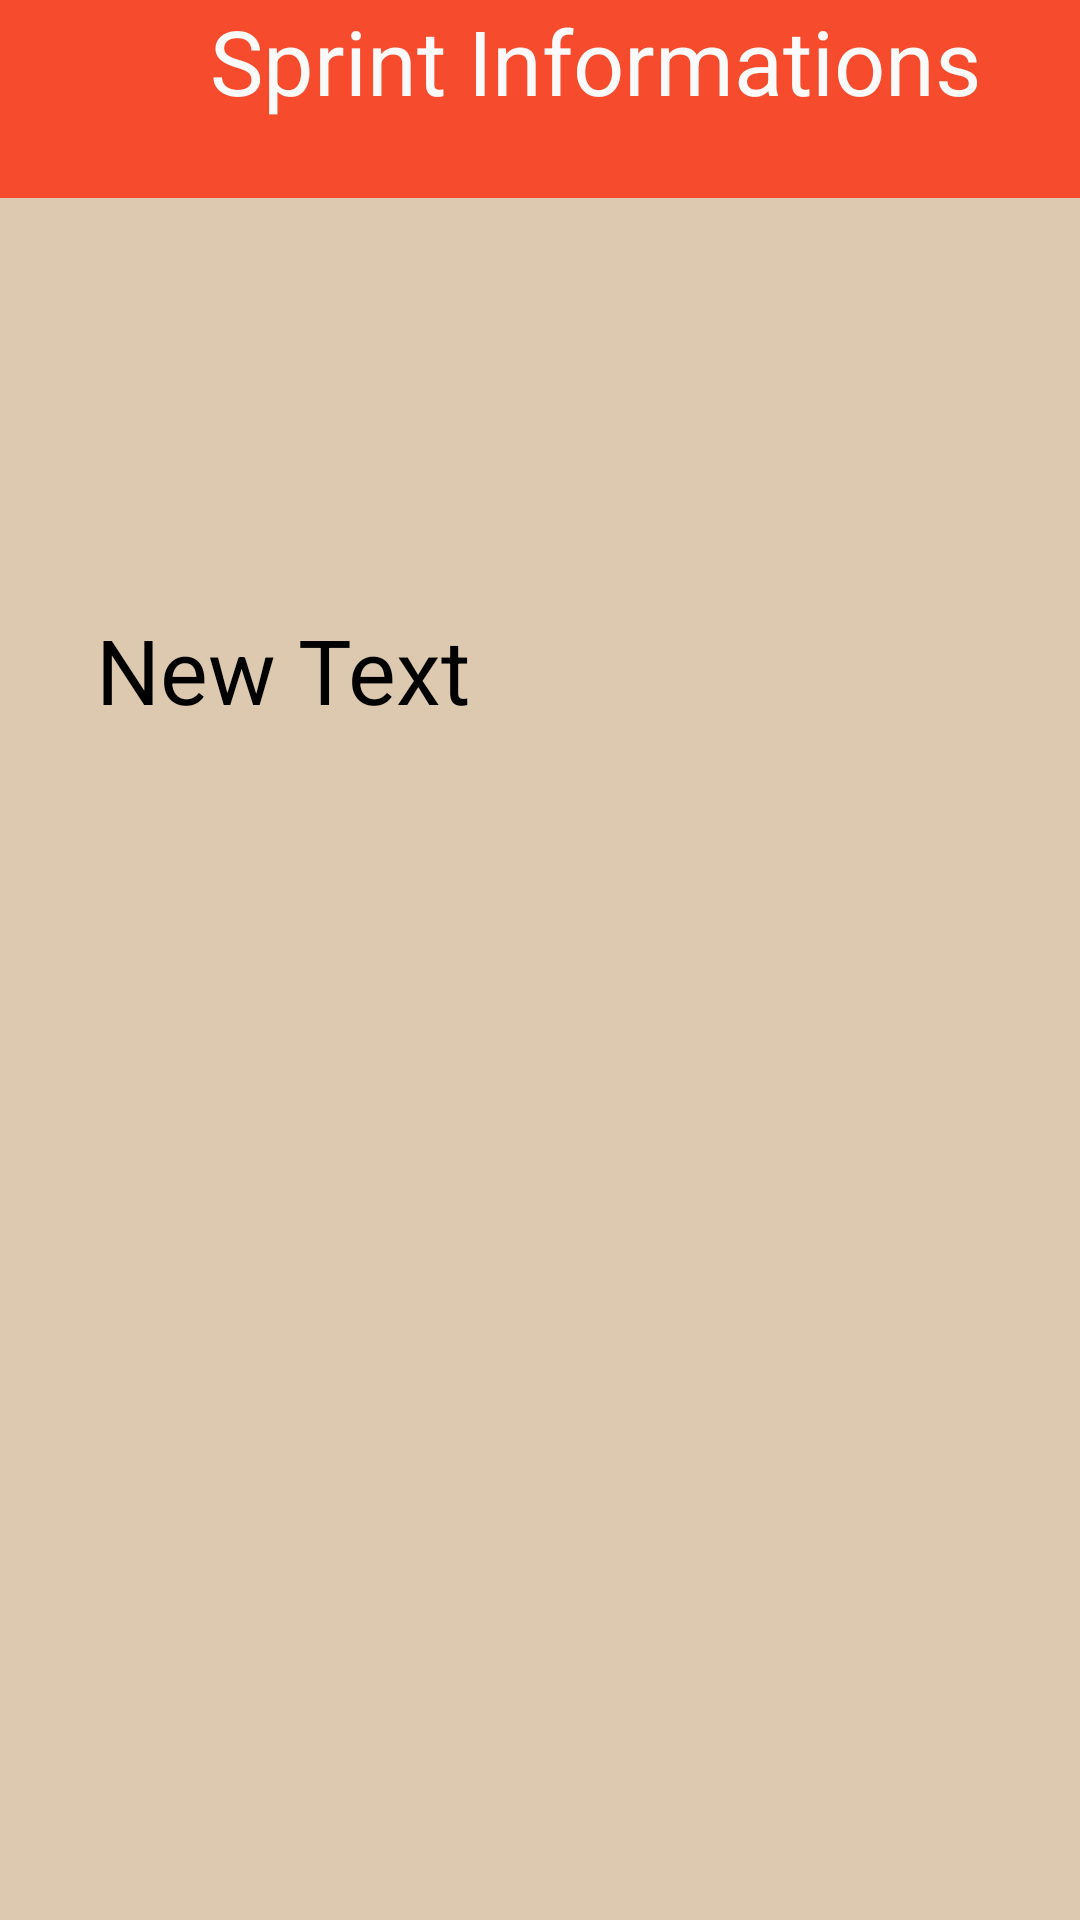

Layout XML and referenced resources for this Android screen:
<!-- AndroidManifest.xml: application theme AppTheme -->
<!-- res/layout/fragment_sprint_planned.xml -->
<FrameLayout xmlns:android="http://schemas.android.com/apk/res/android"
    xmlns:tools="http://schemas.android.com/tools" android:layout_width="match_parent"
    android:layout_height="match_parent" tools:context="tirt.tirtclient.SprintPlannedFragment"
    android:background="#DCC9B0">


    <TextView
        android:layout_width="369dp"
        android:layout_height="66dp"
        android:text="     Sprint Informations"
        android:id="@+id/textView3"
        android:textAlignment="center"
        android:textSize="30dp"
        android:layout_gravity="center|top"
        android:background="#F74B2D" />

    <TextView
        android:layout_width="296dp"
        android:layout_height="234dp"
        android:text="New Text"
        android:id="@+id/SprintInformationTextView"
        android:textSize="30dp"
        android:textColor="#000000"
        android:layout_gravity="center"
        android:background="#DCC9B0" />

</FrameLayout>
<!-- resources referenced by this layout -->
<resources>
  <style name="AppTheme" parent="Theme.AppCompat.Light">
      <item name="android:background">@color/background_material_light</item>
      <item name="android:textColor">@color/background_material_light</item>
      </style>
</resources>
